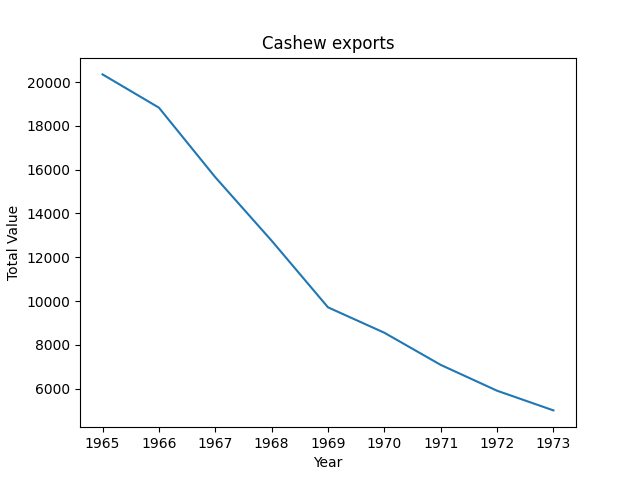

Values plotted in this chart, from the file beside it:
Year, Value
1965, 20348
1966, 18830
1967, 15656
1968, 12758
1969, 9717
1970, 8557
1971, 7090
1972, 5911
1973, 5013
